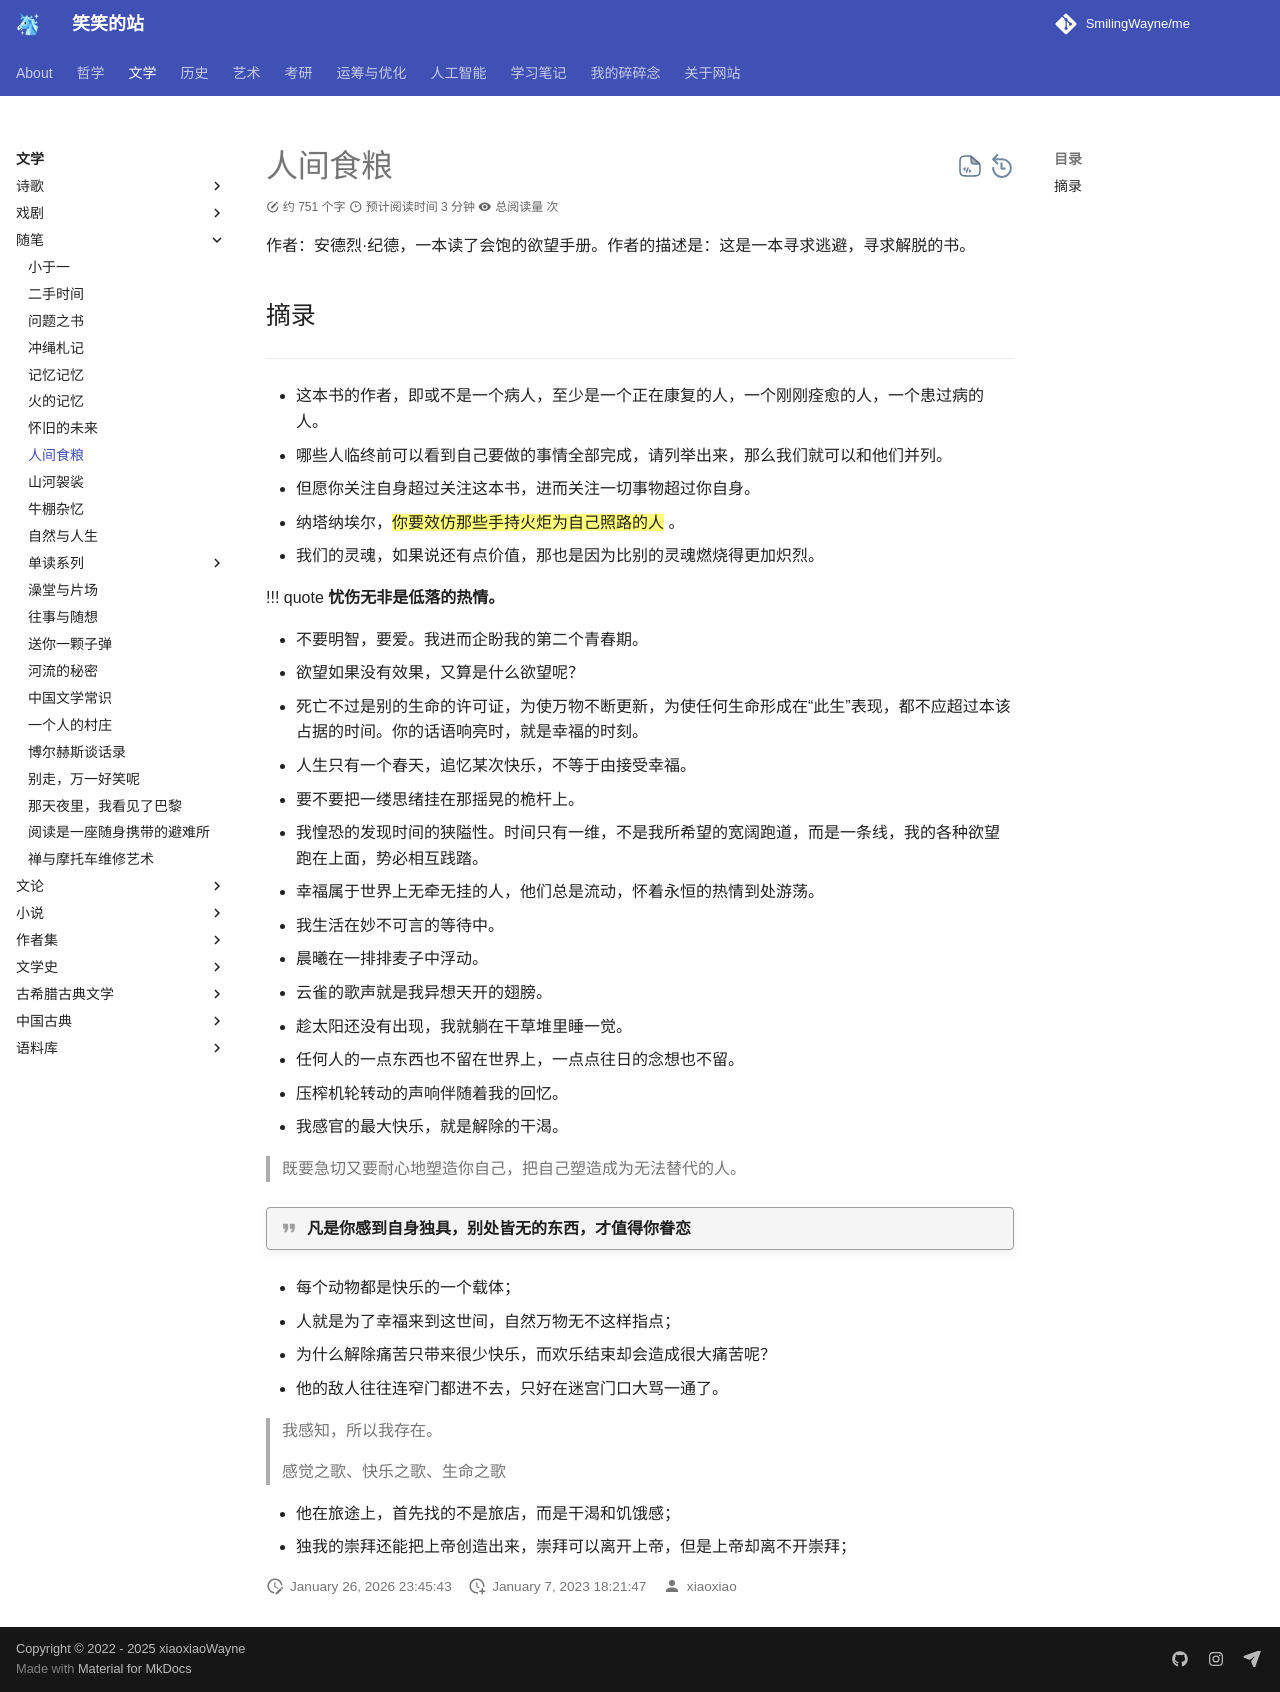

repository: SmilingWayne/me · page: Literature/Essay/Life_food/index.html · generator: mkdocs

# 人间食粮

作者：安德烈·纪德，一本读了会饱的欲望手册。作者的描述是：这是一本寻求逃避，寻求解脱的书。

## 摘录

-----

- 这本书的作者，即或不是一个病人，至少是一个正在康复的人，一个刚刚痊愈的人，一个患过病的人。
- 哪些人临终前可以看到自己要做的事情全部完成，请列举出来，那么我们就可以和他们并列。
- 但愿你关注自身超过关注这本书，进而关注一切事物超过你自身。
- 纳塔纳埃尔，==你要效仿那些手持火炬为自己照路的人== 。
- 我们的灵魂，如果说还有点价值，那也是因为比别的灵魂燃烧得更加炽烈。

!!! quote **忧伤无非是低落的热情。**

- 不要明智，要爱。我进而企盼我的第二个青春期。
- 欲望如果没有效果，又算是什么欲望呢？
- 死亡不过是别的生命的许可证，为使万物不断更新，为使任何生命形成在“此生”表现，都不应超过本该占据的时间。你的话语响亮时，就是幸福的时刻。
- 人生只有一个春天，追忆某次快乐，不等于由接受幸福。
- 要不要把一缕思绪挂在那摇晃的桅杆上。
- 我惶恐的发现时间的狭隘性。时间只有一维，不是我所希望的宽阔跑道，而是一条线，我的各种欲望跑在上面，势必相互践踏。
- 幸福属于世界上无牵无挂的人，他们总是流动，怀着永恒的热情到处游荡。
- 我生活在妙不可言的等待中。
- 晨曦在一排排麦子中浮动。
- 云雀的歌声就是我异想天开的翅膀。
- 趁太阳还没有出现，我就躺在干草堆里睡一觉。
- 任何人的一点东西也不留在世界上，一点点往日的念想也不留。
- 压榨机轮转动的声响伴随着我的回忆。
- 我感官的最大快乐，就是解除的干渴。

> 既要急切又要耐心地塑造你自己，把自己塑造成为无法替代的人。


!!! quote  "凡是你感到自身独具，别处皆无的东西，才值得你眷恋"

- 每个动物都是快乐的一个载体；
- 人就是为了幸福来到这世间，自然万物无不这样指点；
- 为什么解除痛苦只带来很少快乐，而欢乐结束却会造成很大痛苦呢？
- 他的敌人往往连窄门都进不去，只好在迷宫门口大骂一通了。

> 我感知，所以我存在。
>
> 感觉之歌、快乐之歌、生命之歌

- 他在旅途上，首先找的不是旅店，而是干渴和饥饿感；
- 独我的崇拜还能把上帝创造出来，崇拜可以离开上帝，但是上帝却离不开崇拜；
